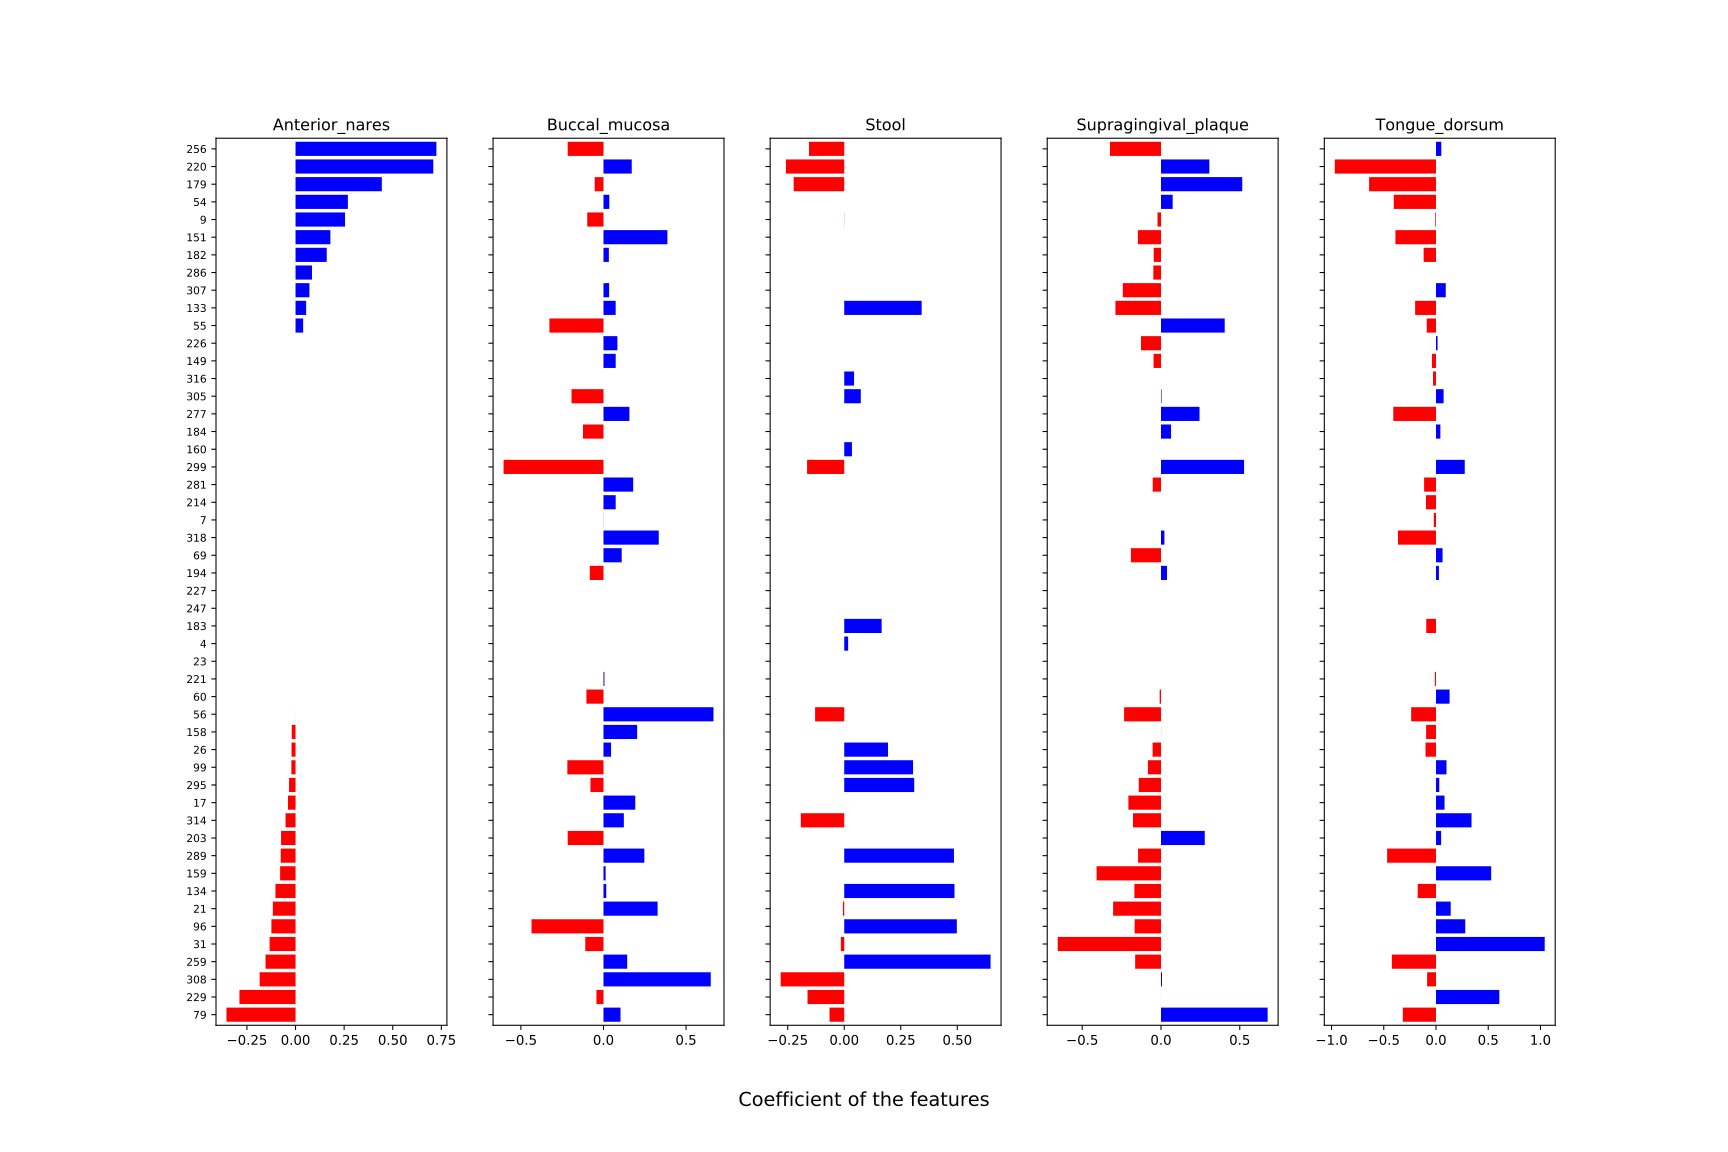

The table this chart was drawn from, first rows:
, Anterior_nares, Buccal_mucosa, Stool, Supragingival_plaque, Tongue_dorsum
308, -0.1847, 0.6497, -0.2812, 0.006335, -0.08502
247, 0.0, 0.0, 0.0, 0.0, 0.0
316, 0.0, 0.0, 0.04345, 0.0, -0.02849
9, 0.2545, -0.09823, -0.0006351, -0.02218, -0.006761
160, 0.0, 0.0, 0.03411, 0.0, 0.0
96, -0.1241, -0.4358, 0.4979, -0.1673, 0.28
299, 0.0, -0.605, -0.1643, 0.5274, 0.2752
281, 0.0, 0.1799, 0.0, -0.05246, -0.1137
7, 0.0, 0.0006812, 0.0, 0.0, -0.02126
256, 0.7245, -0.2167, -0.1559, -0.3239, 0.05083
26, -0.02063, 0.04584, 0.1937, -0.0532, -0.1001
31, -0.1335, -0.1102, -0.01501, -0.6554, 1.041
17, -0.03884, 0.1925, 0.0, -0.2069, 0.0817
259, -0.1543, 0.1436, 0.6471, -0.164, -0.4224
179, 0.4438, -0.05315, -0.2237, 0.5157, -0.6405
184, 0.0, -0.1241, 0.0, 0.06386, 0.04183
151, 0.1792, 0.3871, 0.0, -0.1467, -0.3883
295, -0.0333, -0.07891, 0.3095, -0.1411, 0.03137
55, 0.03911, -0.3274, 0.0, 0.4044, -0.08842
158, -0.01945, 0.2039, 0.0, 0.0003861, -0.09449
220, 0.7085, 0.1711, -0.258, 0.3068, -0.9687
305, 0.0, -0.1935, 0.07312, 0.003535, 0.07274
21, -0.1167, 0.3278, -0.005806, -0.3038, 0.1407
277, 0.0, 0.1569, 0.0, 0.2445, -0.4087
134, -0.1033, 0.01673, 0.4875, -0.1687, -0.175
54, 0.2692, 0.03532, 0.0, 0.07411, -0.404
286, 0.08468, 0.0, 0.0, -0.04861, 0.0
79, -0.3551, 0.103, -0.06503, 0.6768, -0.3175
214, 0.0, 0.07393, 0.0, 0.0, -0.09602
307, 0.07131, 0.03416, 0.0, -0.2423, 0.09333
159, -0.07921, 0.01307, 0.0, -0.4087, 0.5283
99, -0.0213, -0.2187, 0.3043, -0.08286, 0.1006
60, 0.0, -0.1033, 0.0, -0.00839, 0.1301
203, -0.07446, -0.2168, 0.0, 0.2777, 0.04913
23, 0.0, 0.0, 0.0, 0.0, 0.0
56, -0.0001219, 0.6662, -0.1289, -0.2342, -0.2375
133, 0.05458, 0.07382, 0.3423, -0.2892, -0.1995
182, 0.1604, 0.03255, 0.0, -0.04593, -0.1181
4, 0.0, 0.0, 0.01727, 0.0, 0.0
318, 0.0, 0.3346, 0.0, 0.0216, -0.3641
183, 0.0, 0.0, 0.1654, 0.0, -0.09313
314, -0.0514, 0.1233, -0.1921, -0.1777, 0.3401
227, 0.0, 0.0, 0.0, 0.0, 0.0
194, 0.0, -0.08288, 0.0, 0.03823, 0.028
289, -0.07621, 0.2474, 0.4853, -0.1454, -0.4678
69, 0.0, 0.1103, 0.0, -0.191, 0.06286
229, -0.2885, -0.04269, -0.1624, -0.0001865, 0.6062
221, 0.0, 0.005747, 0.0, 0.0, -0.01061
149, 0.0, 0.07398, 0.0, -0.04728, -0.03883
226, 0.0, 0.08418, 0.0, -0.1269, 0.01509
